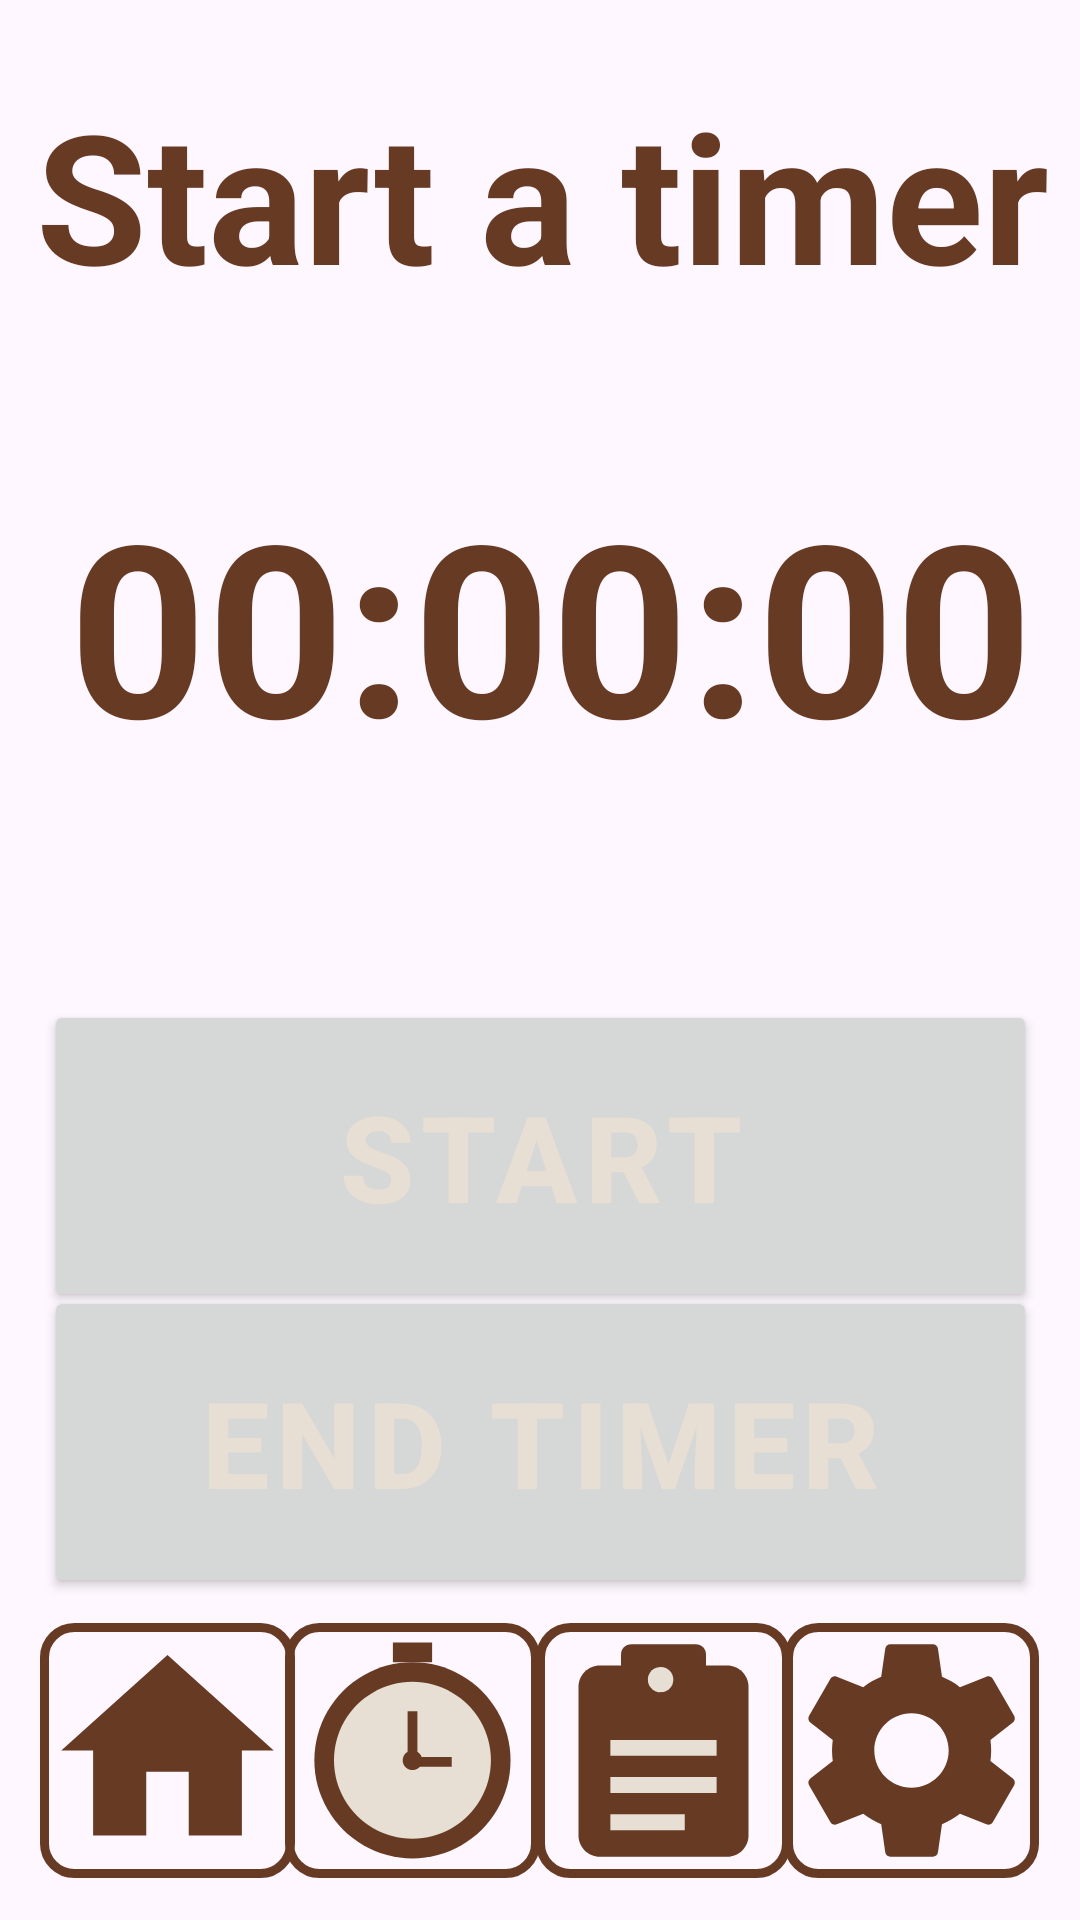

Layout XML and referenced resources for this Android screen:
<!-- AndroidManifest.xml: application theme Theme.StudyBee -->
<!-- res/layout/timer.xml -->
<?xml version="1.0" encoding="utf-8"?>
<androidx.constraintlayout.widget.ConstraintLayout xmlns:android="http://schemas.android.com/apk/res/android"
    xmlns:app="http://schemas.android.com/apk/res-auto"
    xmlns:tools="http://schemas.android.com/tools"
    android:layout_width="match_parent"
    android:layout_height="match_parent">

    <ImageButton
        android:id="@+id/urab"
        android:layout_width="85dp"
        android:layout_height="85dp"
        android:background="@drawable/buttonborder"
        android:contentDescription="urabutton"
        android:onClick="cas"
        android:scaleType="fitCenter"
        android:src="@drawable/ic_clock"
        app:layout_constraintBottom_toBottomOf="parent"
        app:layout_constraintEnd_toEndOf="parent"
        app:layout_constraintHorizontal_bias="0.346"
        app:layout_constraintStart_toStartOf="parent"
        app:layout_constraintTop_toTopOf="parent"
        app:layout_constraintVertical_bias="0.975" />

    <ImageButton
        android:id="@+id/settingsb"
        android:layout_width="85dp"
        android:layout_height="85dp"
        android:background="@drawable/buttonborder"
        android:contentDescription="settingsbutton"
        android:onClick="nastavitve"
        android:scaleType="fitCenter"
        android:src="@drawable/ic_settings"
        app:layout_constraintBottom_toBottomOf="parent"
        app:layout_constraintEnd_toEndOf="parent"
        app:layout_constraintHorizontal_bias="0.95"
        app:layout_constraintStart_toStartOf="parent"
        app:layout_constraintTop_toTopOf="parent"
        app:layout_constraintVertical_bias="0.975" />

    <ImageButton
        android:id="@+id/homeb"
        android:layout_width="85dp"
        android:layout_height="85dp"
        android:background="@drawable/buttonborder"
        android:contentDescription="homebutton"
        android:onClick="kuci"
        android:scaleType="fitCenter"
        android:src="@drawable/ic_home"
        app:layout_constraintBottom_toBottomOf="parent"
        app:layout_constraintEnd_toEndOf="parent"
        app:layout_constraintHorizontal_bias="0.049"
        app:layout_constraintStart_toStartOf="parent"
        app:layout_constraintTop_toTopOf="parent"
        app:layout_constraintVertical_bias="0.975" />

    <ImageButton
        android:id="@+id/kolendarb"
        android:layout_width="85dp"
        android:layout_height="85dp"
        android:background="@drawable/buttonborder"
        android:contentDescription="colendarbutton"
        android:onClick="infotocka"
        android:scaleType="fitCenter"
        android:src="@drawable/ic_calandar"
        app:layout_constraintBottom_toBottomOf="parent"
        app:layout_constraintEnd_toEndOf="parent"
        app:layout_constraintHorizontal_bias="0.65"
        app:layout_constraintStart_toStartOf="parent"
        app:layout_constraintTop_toTopOf="parent"
        app:layout_constraintVertical_bias="0.975" />

    <TextView
        android:id="@+id/textView3"
        android:layout_width="385dp"
        android:layout_height="90dp"
        android:text="Start a timer"
        android:textAlignment="center"
        android:textColor="@color/besedilosvetlo"
        android:textSize="60dp"
        android:textStyle="bold"
        app:layout_constraintBottom_toBottomOf="parent"
        app:layout_constraintEnd_toEndOf="parent"
        app:layout_constraintHorizontal_bias="0.491"
        app:layout_constraintStart_toStartOf="parent"
        app:layout_constraintTop_toTopOf="parent"
        app:layout_constraintVertical_bias="0.045"
        tools:text="StudyBee" />

    <TextView
        android:id="@+id/timer"
        android:layout_width="404dp"
        android:layout_height="155dp"
        android:text="00:00:00"
        android:textAlignment="center"
        android:textColor="@color/besedilosvetlo"
        android:textSize="80dp"
        android:textStyle="bold"
        app:layout_constraintBottom_toBottomOf="parent"
        app:layout_constraintEnd_toEndOf="parent"
        app:layout_constraintHorizontal_bias="0.428"
        app:layout_constraintStart_toStartOf="parent"
        app:layout_constraintTop_toTopOf="parent"
        app:layout_constraintVertical_bias="0.319" />

    <Button
        android:id="@+id/startbutton"
        android:layout_width="331dp"
        android:layout_height="104dp"
        android:letterSpacing="0.06"
        android:text="Start"
        android:textColor="@color/svetlobela"
        android:textSize="40dp"
        android:textStyle="bold"
        android:onClick="startstop"
        app:layout_constraintBottom_toBottomOf="parent"
        app:layout_constraintEnd_toEndOf="parent"
        app:layout_constraintStart_toStartOf="parent"
        app:layout_constraintTop_toTopOf="parent"
        app:layout_constraintVertical_bias="0.622" />

    <Button
        android:id="@+id/button4"
        android:layout_width="331dp"
        android:layout_height="104dp"
        android:letterSpacing="0.06"
        android:onClick="fertik"
        android:text="End timer"
        android:textColor="@color/svetlobela"
        android:textSize="40dp"
        android:textStyle="bold"
        app:layout_constraintBottom_toBottomOf="parent"
        app:layout_constraintEnd_toEndOf="parent"
        app:layout_constraintStart_toStartOf="parent"
        app:layout_constraintTop_toTopOf="parent"
        app:layout_constraintVertical_bias="0.800" />

    <TextView
        android:id="@+id/obvestilo"
        android:layout_width="410dp"
        android:layout_height="55dp"
        android:visibility="gone"
        android:text="FOCUSE MODE IS ON.                                    YOU CAN NOT LEAVE THE APP"
        android:textColor="@color/rdeca"
        android:textStyle="bold"
        android:textAlignment="center"
        android:textSize="20dp"
        app:layout_constraintBottom_toBottomOf="parent"
        app:layout_constraintEnd_toEndOf="parent"
        app:layout_constraintHorizontal_bias="0.498"
        app:layout_constraintStart_toStartOf="parent"
        app:layout_constraintTop_toTopOf="parent"
        app:layout_constraintVertical_bias="0.184" />

</androidx.constraintlayout.widget.ConstraintLayout>
<!-- resources referenced by this layout -->
<resources>
  <color name="besedilosvetlo">#673A24</color>
  <color name="rdeca">#FF0000</color>
  <color name="svetlobela">#E7DFD3</color>
  <!-- drawable buttonborder (drawable) -->
  <?xml version="1.0" encoding="utf-8"?>
  <shape xmlns:android="http://schemas.android.com/apk/res/android"
      android:shape="rectangle">
  
      
      <stroke
          android:width="3dp"
          android:color="#673A24" />
  
      
      <solid android:color="@android:color/transparent" />
  
      
      <corners android:radius="10dp" />
  
  </shape>
  <!-- drawable ic_calandar (drawable) -->
  <vector xmlns:android="http://schemas.android.com/apk/res/android"
  android:width="24dp"
  android:height="24dp"
  android:viewportWidth="24"
  android:viewportHeight="24">
  
  
  <path
      android:fillColor="@color/besedilosvetlo"
      android:pathData="
              M6,4
              H18
              C19.1,4 20,4.9 20,6
              V20
              C20,21.1 19.1,22 18,22
              H6
              C4.9,22 4,21.1 4,20
              V6
              C4,4.9 4.9,4 6,4Z"/>
  
  
  <path
      android:fillColor="@color/besedilosvetlo"
      android:pathData="
              M9,2
              H15
              C15.6,2 16,2.4 16,3
              V5
              H8
              V3
              C8,2.4 8.4,2 9,2Z"/>
  
  
  <path
      android:fillColor="@color/svetlobela"
      android:pathData="
              M12,6.5
              A1.2,1.2 0 1,0 11.5,6.51Z"/>
  
  
  <path
      android:fillColor="@color/svetlobela"
      android:pathData="
              M7,11H17V12.5H7Z
              M7,14.5H17V16H7Z
              M7,18H14V19.5H7Z"/>
  </vector>
  <!-- drawable ic_clock (drawable) -->
  <vector xmlns:android="http://schemas.android.com/apk/res/android"
      android:width="22dp"
      android:height="22dp"
      android:viewportWidth="26"
      android:viewportHeight="26">
  
      <group
          android:translateX="1"
          android:translateY="2">
  
          
          <path
              android:fillColor="@color/besedilosvetlo"
              android:pathData="M12,2 A10,10 0 1,1 11.99,2Z"/>
  
          <path
              android:fillColor="@color/svetlobela"
              android:pathData="M12,4 A8,8 0 1,1 11.99,4Z"/>
  
          <path
              android:fillColor="@color/besedilosvetlo"
              android:pathData="M12,11 A1,1 0 1,1 11.99,11Z"/>
  
          <path
              android:fillColor="@color/besedilosvetlo"
              android:pathData="M11.5,12 L11.5,7 L12.5,7 L12.5,12Z"/>
  
          <path
              android:fillColor="@color/besedilosvetlo"
              android:pathData="M12,11.65 L16,11.65 L16,12.65 L12,12.65"/>
  
          <path
              android:fillColor="@color/besedilosvetlo"
              android:pathData="M10,0 L14,0 L14,2 L10,2Z"/>
  
      </group>
  
  </vector>
  <!-- drawable ic_home (drawable) -->
  <vector xmlns:android="http://schemas.android.com/apk/res/android"
      android:width="24dp"
      android:height="24dp"
      android:viewportWidth="24"
      android:viewportHeight="24">
      <path
          android:fillColor="@color/besedilosvetlo"
          android:pathData="M10,20v-6h4v6h5v-8h3L12,3 2,12h3v8z"/>
  </vector>
  <style name="Theme.StudyBee" parent="Base.Theme.StudyBee" />
  <style name="Base.Theme.StudyBee" parent="Theme.Material3.DayNight.NoActionBar">
          
          <item name="android:windowAnimationStyle">@style/NoAnimation</item>
          <item name="colorPrimary">@color/besedilosvetlo</item>
      </style>
  <style name="NoAnimation">
          <item name="android:activityOpenEnterAnimation">@null</item>
          <item name="android:activityOpenExitAnimation">@null</item>
          <item name="android:activityCloseEnterAnimation">@null</item>
          <item name="android:activityCloseExitAnimation">@null</item>
      </style>
</resources>
